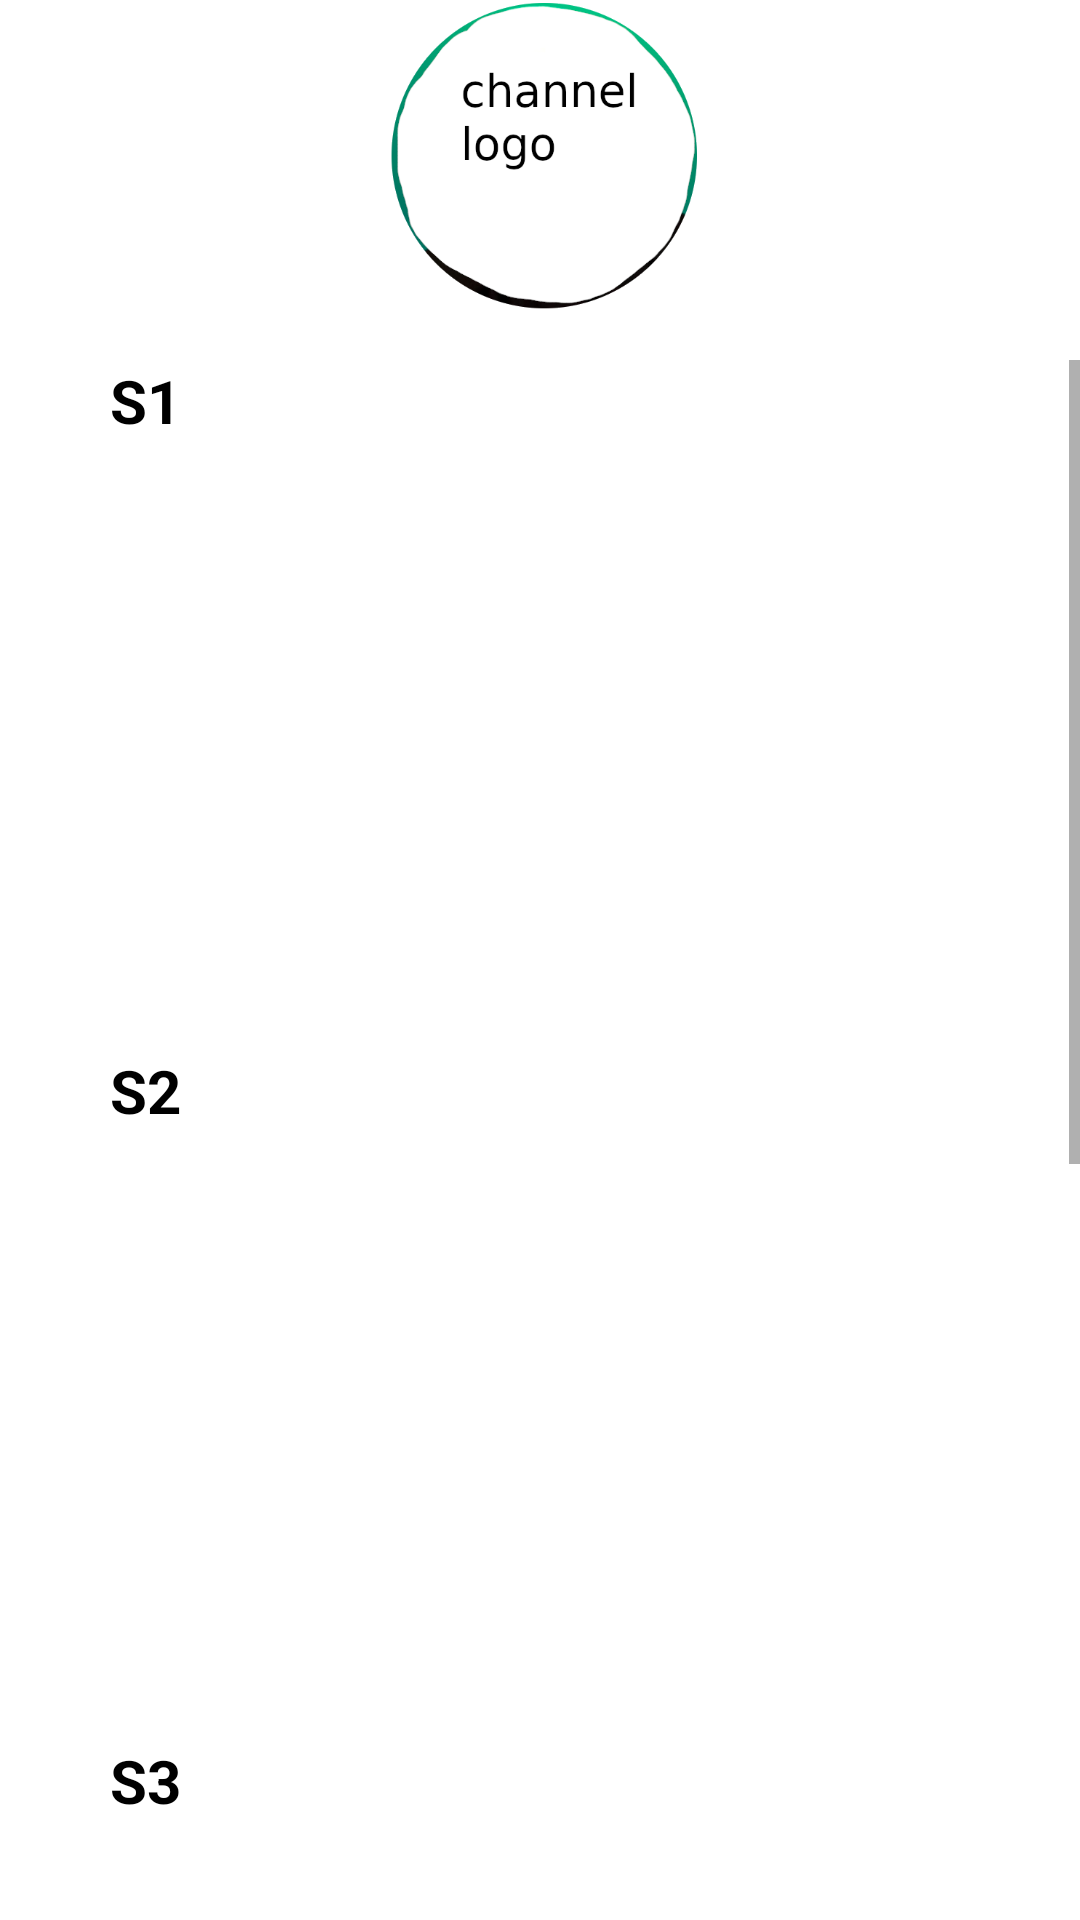

Write the Android layout XML for this screen, with the resource values it uses.
<!-- AndroidManifest.xml: application theme Theme.association -->
<!-- res/layout/series_layout.xml -->
<?xml version="1.0" encoding="utf-8"?>
<androidx.constraintlayout.widget.ConstraintLayout xmlns:android="http://schemas.android.com/apk/res/android"
    xmlns:app="http://schemas.android.com/apk/res-auto"
    xmlns:tools="http://schemas.android.com/tools"
    android:layout_width="match_parent"
    android:layout_height="match_parent">

    <ImageView
        android:id="@+id/logo_cheikh"
        android:layout_width="416dp"
        android:layout_height="104dp"
        app:layout_constraintEnd_toEndOf="parent"
        app:layout_constraintStart_toStartOf="parent"
        app:layout_constraintTop_toTopOf="parent"
        app:srcCompat="@drawable/s1_e1" />

    <ScrollView
        android:id="@+id/scrollViewPL"
        android:layout_width="412dp"
        android:layout_height="554dp"
        android:layout_marginTop="120dp"
        app:layout_constraintBottom_toBottomOf="parent"
        app:layout_constraintEnd_toEndOf="parent"
        app:layout_constraintHorizontal_bias="1.0"
        app:layout_constraintStart_toStartOf="parent"
        app:layout_constraintTop_toTopOf="parent"
        app:layout_constraintVertical_bias="0.0">

        <androidx.constraintlayout.widget.ConstraintLayout
            android:id="@+id/linearLayoutPL"
            android:layout_width="match_parent"
            android:layout_height="wrap_content">

            <TextView
                android:id="@+id/text_PL_1"
                android:layout_width="300dp"
                android:layout_height="30dp"

                android:text="S1"
                android:textColor="@color/black"
                android:textSize="20sp"
                android:textStyle="bold"
                app:layout_constraintEnd_toEndOf="parent"
                app:layout_constraintHorizontal_bias="0.79"
                app:layout_constraintStart_toStartOf="parent"
                app:layout_constraintTop_toTopOf="parent" />


            <TextView
                android:id="@+id/text_PL_2"
                android:layout_width="300dp"
                android:layout_height="30dp"
                android:layout_marginTop="@dimen/margin_0"

                android:text="S2"
                android:textColor="@color/black"
                android:textSize="20sp"
                android:textStyle="bold"
                app:layout_constraintEnd_toEndOf="@+id/text_PL_1"
                app:layout_constraintStart_toStartOf="@+id/text_PL_1"
                app:layout_constraintTop_toBottomOf="@+id/text_PL_1" />

            <TextView
                android:id="@+id/text_PL_3"
                android:layout_width="300dp"
                android:layout_height="30dp"

                android:layout_marginTop="@dimen/margin_0"
                android:text="S3"
                android:textColor="@color/black"
                android:textSize="20sp"
                android:textStyle="bold"

                app:layout_constraintEnd_toEndOf="@+id/text_PL_1"
                app:layout_constraintHorizontal_bias="0.0"
                app:layout_constraintStart_toStartOf="@+id/text_PL_1"
                app:layout_constraintTop_toBottomOf="@+id/text_PL_2" />

            <TextView
                android:id="@+id/text_PL_4"
                android:layout_width="300dp"
                android:layout_height="30dp"
                android:layout_marginTop="@dimen/margin_0"
                android:text="S4"
                android:textColor="@color/black"
                android:textSize="20sp"
                android:textStyle="bold"

                app:layout_constraintEnd_toEndOf="@+id/text_PL_2"
                app:layout_constraintHorizontal_bias="0.0"
                app:layout_constraintStart_toStartOf="@+id/text_PL_2"
                app:layout_constraintTop_toBottomOf="@+id/text_PL_3" />

            <TextView
                android:id="@+id/text_PL_5"
                android:layout_width="500dp"
                android:layout_height="25dp"
                android:layout_marginTop="@dimen/margin_0"
                android:text="S5"
                android:textColor="@color/black"
                android:textSize="20sp"
                android:textStyle="bold"

                app:layout_constraintEnd_toEndOf="@+id/text_PL_4"
                app:layout_constraintHorizontal_bias="0.96"
                app:layout_constraintStart_toStartOf="@+id/text_PL_4"
                app:layout_constraintTop_toBottomOf="@+id/text_PL_4" />

            <HorizontalScrollView
                android:id="@+id/PL1"
                android:layout_width="408dp"
                android:layout_height="200dp"
                app:layout_constraintBottom_toTopOf="@+id/PL2"
                app:layout_constraintEnd_toEndOf="parent"
                app:layout_constraintHorizontal_bias="0.647"
                app:layout_constraintStart_toStartOf="parent"
                app:layout_constraintTop_toBottomOf="@+id/text_PL_1"
                app:layout_constraintVertical_bias="0.0" />

            <HorizontalScrollView
                android:id="@+id/PL2"
                android:layout_width="412dp"
                android:layout_height="185dp"
                app:layout_constraintBottom_toTopOf="@+id/text_PL_3"
                app:layout_constraintEnd_toEndOf="parent"
                app:layout_constraintStart_toStartOf="parent"
                app:layout_constraintTop_toBottomOf="@+id/text_PL_2" />

            <HorizontalScrollView
                android:id="@+id/PL3"
                android:layout_width="397dp"
                android:layout_height="184dp"
                app:layout_constraintBottom_toTopOf="@+id/text_PL_4"
                app:layout_constraintEnd_toEndOf="parent"
                app:layout_constraintStart_toStartOf="parent"
                app:layout_constraintTop_toBottomOf="@+id/text_PL_3"/>

            <HorizontalScrollView
                android:id="@+id/PL4"
                android:layout_width="397dp"
                android:layout_height="184dp"
                app:layout_constraintBottom_toTopOf="@+id/text_PL_5"
                app:layout_constraintEnd_toEndOf="parent"
                app:layout_constraintHorizontal_bias="1.0"
                app:layout_constraintStart_toStartOf="parent"
                app:layout_constraintTop_toBottomOf="@+id/text_PL_4"
                app:layout_constraintVertical_bias="1.0"/>

            <HorizontalScrollView
                android:id="@+id/PL5"
                android:layout_width="397dp"
                android:layout_height="184dp"
                android:layout_marginTop="16dp"
                app:layout_constraintEnd_toEndOf="parent"
                app:layout_constraintHorizontal_bias="1.0"
                app:layout_constraintStart_toStartOf="parent"
                app:layout_constraintTop_toBottomOf="@+id/text_PL_5" />
        </androidx.constraintlayout.widget.ConstraintLayout>
    </ScrollView>

</androidx.constraintlayout.widget.ConstraintLayout>
<!-- resources referenced by this layout -->
<resources>
  <dimen name="margin_0">200dp</dimen>
  <!-- drawable s1_e1: png bitmap (drawable, 43374 bytes) -->
  <style name="Theme.association" parent="Theme.MaterialComponents.Light.DarkActionBar">
          
          <item name="colorPrimary">#00897B</item>
          <item name="colorPrimaryVariant">#D81B60</item>
          <item name="colorOnPrimary">#FFFFFF</item>
          <item name="android:navigationBarColor">#00897B</item>
  
          <item name="buttonStyle">@style/CustomButtonStyle</item>
      </style>
  <style name="CustomButtonStyle" parent="Widget.MaterialComponents.Button">
          <item name="android:textColor">#FF0000</item> 
      </style>
  <!-- not gathered from this repository: default colours our renderer supplied (Android Studio template values) -->
  <color name="black">#FF000000</color>
</resources>
